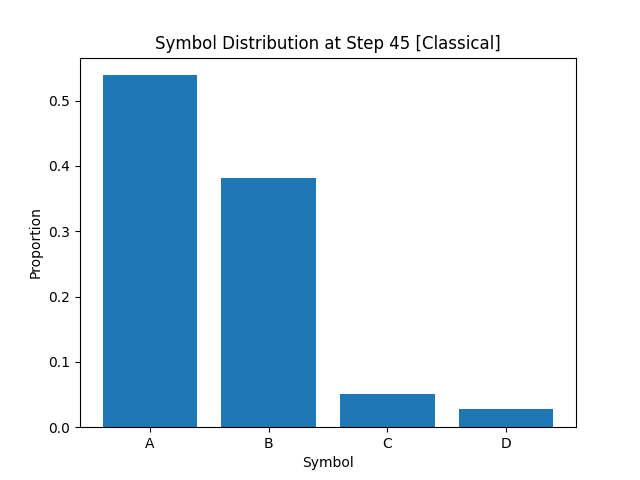

The file beside this chart, header and first rows:
A, B, C, D
5.390000000000000346e-01
3.820000000000000062e-01
5.075000000000000344e-02
2.825000000000000080e-02
